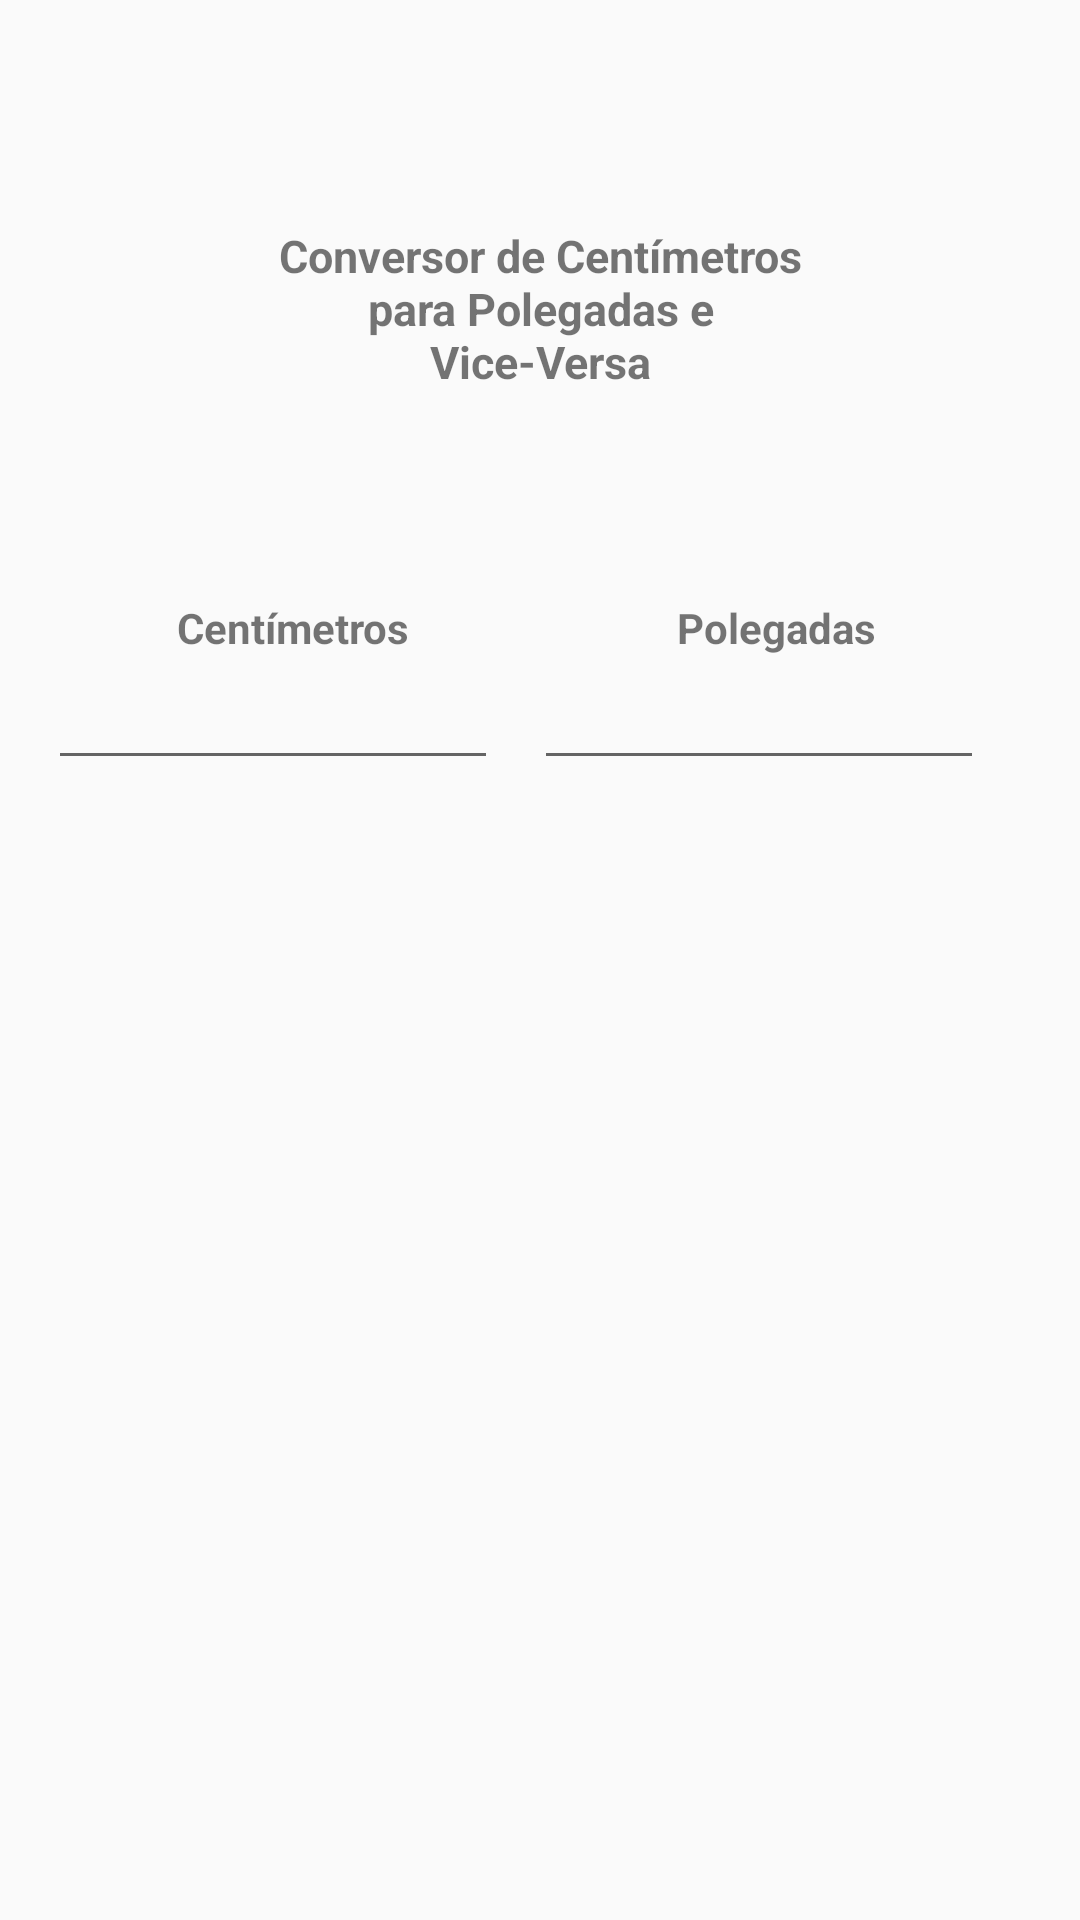

Write the Android layout XML for this screen, with the resource values it uses.
<!-- AndroidManifest.xml: application theme AppTheme -->
<!-- res/layout/content_medidas.xml -->
<?xml version="1.0" encoding="utf-8"?>
<android.support.constraint.ConstraintLayout xmlns:android="http://schemas.android.com/apk/res/android"
    xmlns:app="http://schemas.android.com/apk/res-auto"
    xmlns:tools="http://schemas.android.com/tools"
    android:layout_width="match_parent"
    android:layout_height="match_parent"
    app:layout_behavior="@string/appbar_scrolling_view_behavior"
    tools:context=".MedidasActivity"
    tools:showIn="@layout/activity_medidas">

    <EditText
        android:id="@+id/cmText"
        android:layout_width="150dp"
        android:layout_height="wrap_content"
        android:layout_alignParentStart="true"
        android:layout_alignParentTop="true"
        android:layout_marginEnd="24dp"
        android:layout_marginStart="28dp"
        android:ems="10"
        android:inputType="number|numberSigned|numberDecimal"
        android:labelFor="@id/cmText"
        app:layout_constraintEnd_toStartOf="@+id/polText"
        app:layout_constraintStart_toStartOf="parent"
        app:layout_constraintTop_toBottomOf="@+id/txtCent" />

    <EditText
        android:id="@+id/polText"
        android:layout_width="150sp"
        android:layout_height="wrap_content"
        android:layout_alignParentEnd="true"
        android:layout_alignTop="@+id/cmText"
        android:layout_marginEnd="32dp"
        android:ems="10"
        android:inputType="number|numberSigned|numberDecimal"
        app:layout_constraintEnd_toEndOf="parent"
        app:layout_constraintTop_toBottomOf="@+id/txtPol" />

    <TextView
        android:id="@+id/txtCent"
        android:layout_width="wrap_content"
        android:layout_height="wrap_content"
        android:layout_alignParentStart="true"
        android:layout_alignParentTop="true"
        android:layout_marginStart="59dp"
        android:layout_marginTop="69dp"
        android:text="@string/cm"
        android:textStyle="bold"
        app:layout_constraintStart_toStartOf="parent"
        app:layout_constraintTop_toBottomOf="@+id/textView3" />

    <TextView
        android:id="@+id/txtPol"
        android:layout_width="wrap_content"
        android:layout_height="wrap_content"
        android:layout_alignParentEnd="true"
        android:layout_alignParentTop="true"
        android:layout_marginEnd="68dp"
        android:layout_marginTop="69dp"
        android:text="@string/pol"
        android:textStyle="bold"
        app:layout_constraintEnd_toEndOf="parent"
        app:layout_constraintTop_toBottomOf="@+id/textView3" />

    <TextView
        android:id="@+id/textView3"
        android:layout_width="0dp"
        android:layout_height="wrap_content"
        android:layout_alignParentTop="true"
        android:layout_centerHorizontal="true"
        android:layout_marginEnd="91dp"
        android:layout_marginStart="91dp"
        android:layout_marginTop="75dp"
        android:text="@string/titulo_medidas"
        android:textAlignment="center"
        android:textSize="15sp"
        android:textStyle="bold"
        app:layout_constraintEnd_toEndOf="parent"
        app:layout_constraintStart_toStartOf="parent"
        app:layout_constraintTop_toTopOf="parent" />

</android.support.constraint.ConstraintLayout>
<!-- res/layout/activity_medidas.xml (included above) -->
<?xml version="1.0" encoding="utf-8"?>
<RelativeLayout xmlns:android="http://schemas.android.com/apk/res/android"
    xmlns:app="http://schemas.android.com/apk/res-auto"
    xmlns:tools="http://schemas.android.com/tools"
    android:layout_width="match_parent"
    android:layout_height="match_parent"
    tools:context=".MedidasActivity">

    <android.support.design.widget.AppBarLayout
        android:layout_width="match_parent"
        android:layout_height="wrap_content"
        android:theme="@style/AppTheme.AppBarOverlay">

        <android.support.v7.widget.Toolbar
            android:id="@+id/toolbar"
            android:layout_width="match_parent"
            android:layout_height="?attr/actionBarSize"
            android:background="?attr/colorPrimary"
            app:popupTheme="@style/AppTheme.PopupOverlay" />

    </android.support.design.widget.AppBarLayout>

    <include layout="@layout/content_medidas" />


</RelativeLayout>
<!-- resources referenced by this layout -->
<resources>
  <string name="cm">Centímetros</string>
  <string name="pol">Polegadas</string>
  <string name="titulo_medidas">Conversor de Centímetros para Polegadas e Vice-Versa</string>
  <style name="AppTheme.AppBarOverlay" parent="ThemeOverlay.AppCompat.Dark.ActionBar" />
  <style name="AppTheme.PopupOverlay" parent="ThemeOverlay.AppCompat.Light" />
  <style name="AppTheme" parent="Theme.AppCompat.Light.DarkActionBar">
          
          <item name="colorPrimary">@color/colorPrimary</item>
          <item name="colorPrimaryDark">@color/colorPrimaryDark</item>
          <item name="colorAccent">@color/colorAccent</item>
      </style>
  <color name="colorPrimary">#3F51B5</color>
  <color name="colorPrimaryDark">#303F9F</color>
  <color name="colorAccent">#FF4081</color>
</resources>
